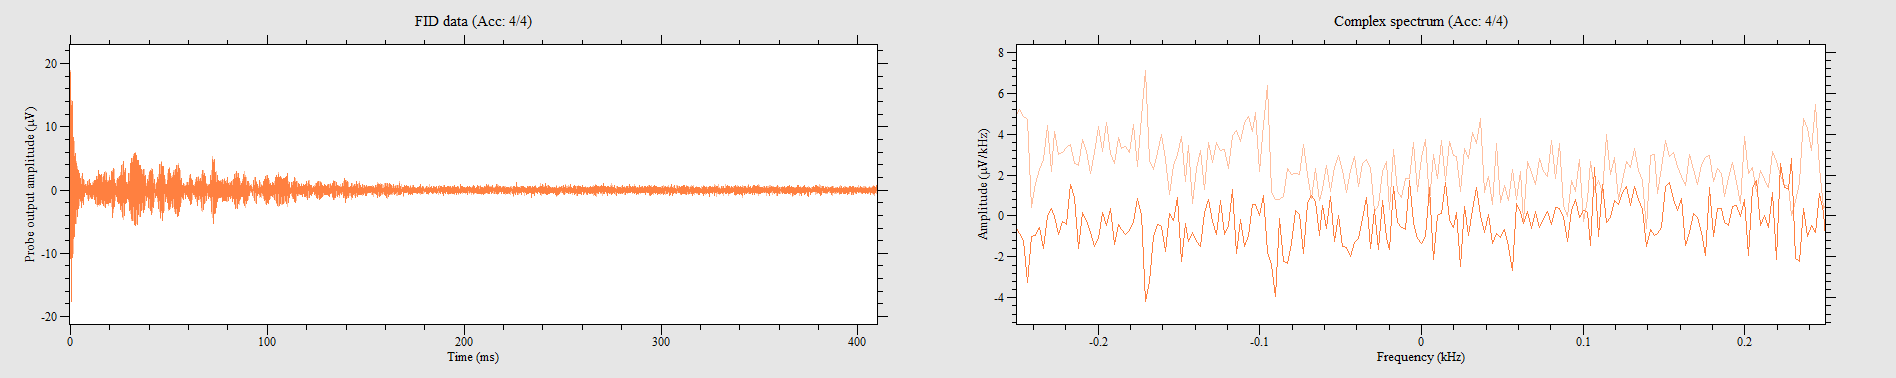

Source data for this figure (header and first rows):
8.51282, 1.1874, 6.85423, 4.57996, 4.95063, 6.79769, 2.31825, 8.13587, -1.36331, 8.23011, -4.59253, 6.84167, -7.01758, 4.46059, -8.02278, 1.36331, -8.12959, -1.67115, -7.03643, -4.68676, -4.44803, -7.10554, -1.44498, -8.12959
1.25, -8.563, 4.404, -7.363, 7.03, -4.756, 8.368, -1.985, 8.148, 1.966, 6.716, 4.932, 4.241, 7.363, 0.8921, 8.437, -2.783, 8.017, -5.667, 6.546, -7.784, 3.43, -8.268, 0.01885
-8.111, -1.633, -7.08, -4.674, -4.373, -7.256, -0.8293, -8.507, 2.425, -8.274, 5.416, -6.1, 7.646, -3.512, 8.507, -0.3016, 7.985, 3.242, 6, 5.887, 2.921, 7.841, -0.8419, 8.488
-1.489, 8.425, -4.838, 7.112, -7.332, 4.285, -8.312, 0.7602, -7.947, -2.877, -5.975, -5.661, -3.198, -7.797, 0.4586, -8.268, 3.983, -7.263, 6.402, -5.265, 7.985, -1.853, 8.293, 1.809
